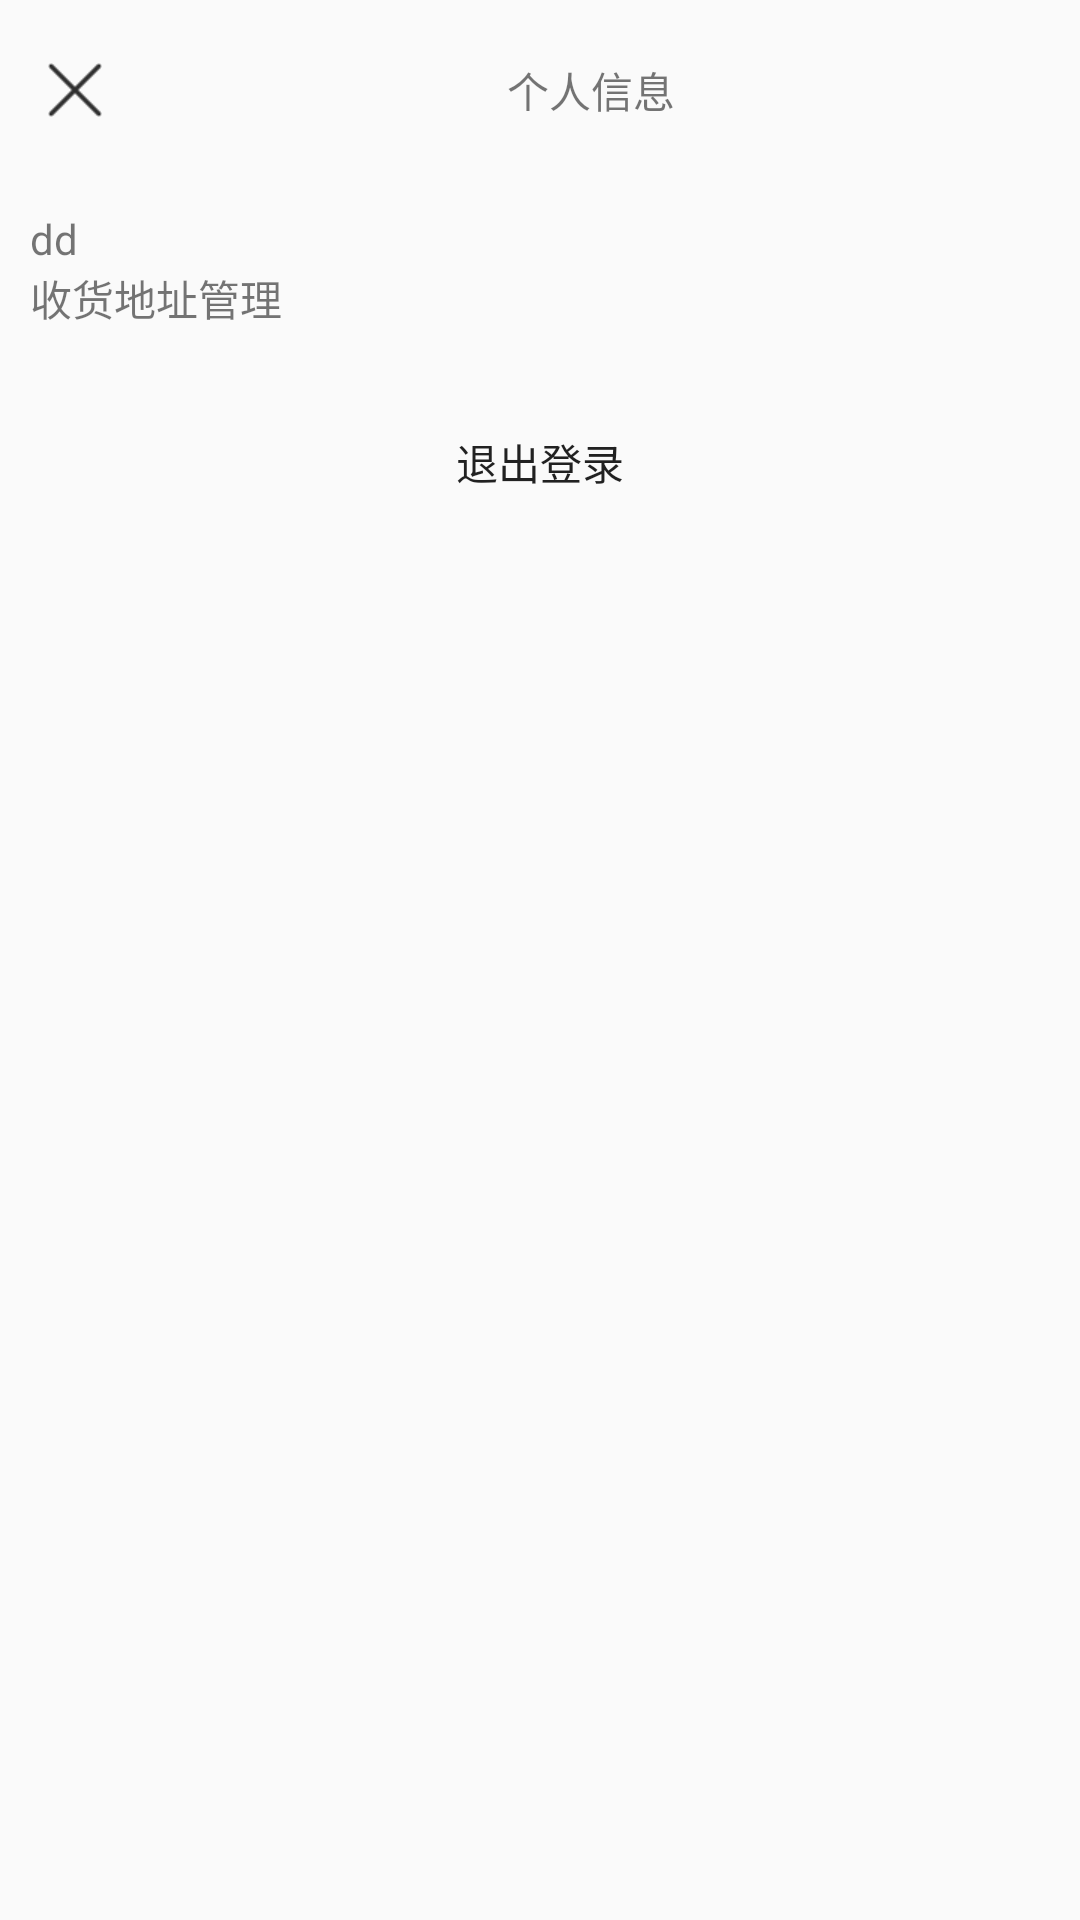

Here is an Android app screen rendered from its layout file. Give the layout XML and the strings, colors and styles it references.
<!-- AndroidManifest.xml: application theme AppTheme -->
<!-- res/layout/module_activity_exit.xml -->
<?xml version="1.0" encoding="utf-8"?>
<LinearLayout xmlns:android="http://schemas.android.com/apk/res/android"
    xmlns:app="http://schemas.android.com/apk/res-auto"
    xmlns:tools="http://schemas.android.com/tools"
    android:layout_width="match_parent"
    android:layout_height="match_parent"
    android:orientation="vertical"
    tools:context=".activity.ExitActivity">

    <android.support.v7.widget.Toolbar
        android:layout_width="match_parent"
        android:layout_height="60dp">

        <ImageView
            android:id="@+id/iv_exit_back"
            android:layout_width="wrap_content"
            android:layout_height="match_parent"
            android:src="@drawable/module_login_iv_back" />

        <LinearLayout
            android:layout_width="match_parent"
            android:layout_height="match_parent">

            <TextView
                android:layout_width="match_parent"
                android:layout_height="match_parent"
                android:gravity="center"
                android:text="个人信息" />
        </LinearLayout>
    </android.support.v7.widget.Toolbar>

    <LinearLayout
        android:layout_width="match_parent"
        android:layout_height="60dp"
        android:gravity="center_vertical">

        <ImageView
            android:layout_width="wrap_content"
            android:layout_height="wrap_content"
            android:src="@drawable/module_mine_tologin_bg" />

        <LinearLayout
            android:layout_width="match_parent"
            android:layout_height="match_parent"
            android:orientation="vertical"
            android:layout_marginLeft="10dp"
            android:gravity="center_vertical">

            <TextView
                android:id="@+id/tv_uname"
                android:layout_width="match_parent"
                android:layout_height="wrap_content"
                android:text="dd"/>

            <TextView
                android:id="@+id/tv_toAddress"
                android:layout_width="match_parent"
                android:layout_height="wrap_content"
                android:text="收货地址管理" />
        </LinearLayout>
    </LinearLayout>

    <Button
        android:id="@+id/btn_exit"
        android:layout_width="match_parent"
        android:layout_height="wrap_content"
        android:layout_marginTop="10dp"
        android:background="@drawable/module_detail_btn_car_pressed"
        android:text="退出登录" />
</LinearLayout>
<!-- resources referenced by this layout -->
<resources>
  <!-- drawable module_detail_btn_car_pressed (drawable) -->
  <?xml version="1.0" encoding="utf-8"?>
  <selector xmlns:android="http://schemas.android.com/apk/res/android">
      <item android:state_pressed="true" android:drawable="@drawable/module_detail_shape_pressed"></item>
      <item android:state_pressed="false" android:drawable="@drawable/module_detail_shape_normal"></item>
  </selector>
  <!-- drawable module_login_iv_back: png bitmap (drawable-xhdpi, 226 bytes) -->
  <style name="AppTheme" parent="Theme.AppCompat.Light.DarkActionBar">
          
          <item name="colorPrimary">@color/colorPrimary</item>
          <item name="colorPrimaryDark">@color/colorPrimaryDark</item>
          <item name="colorAccent">@color/colorAccent</item>
      </style>
  <color name="colorPrimary">#008577</color>
  <color name="colorPrimaryDark">#00574B</color>
  <color name="colorAccent">#D81B60</color>
</resources>
